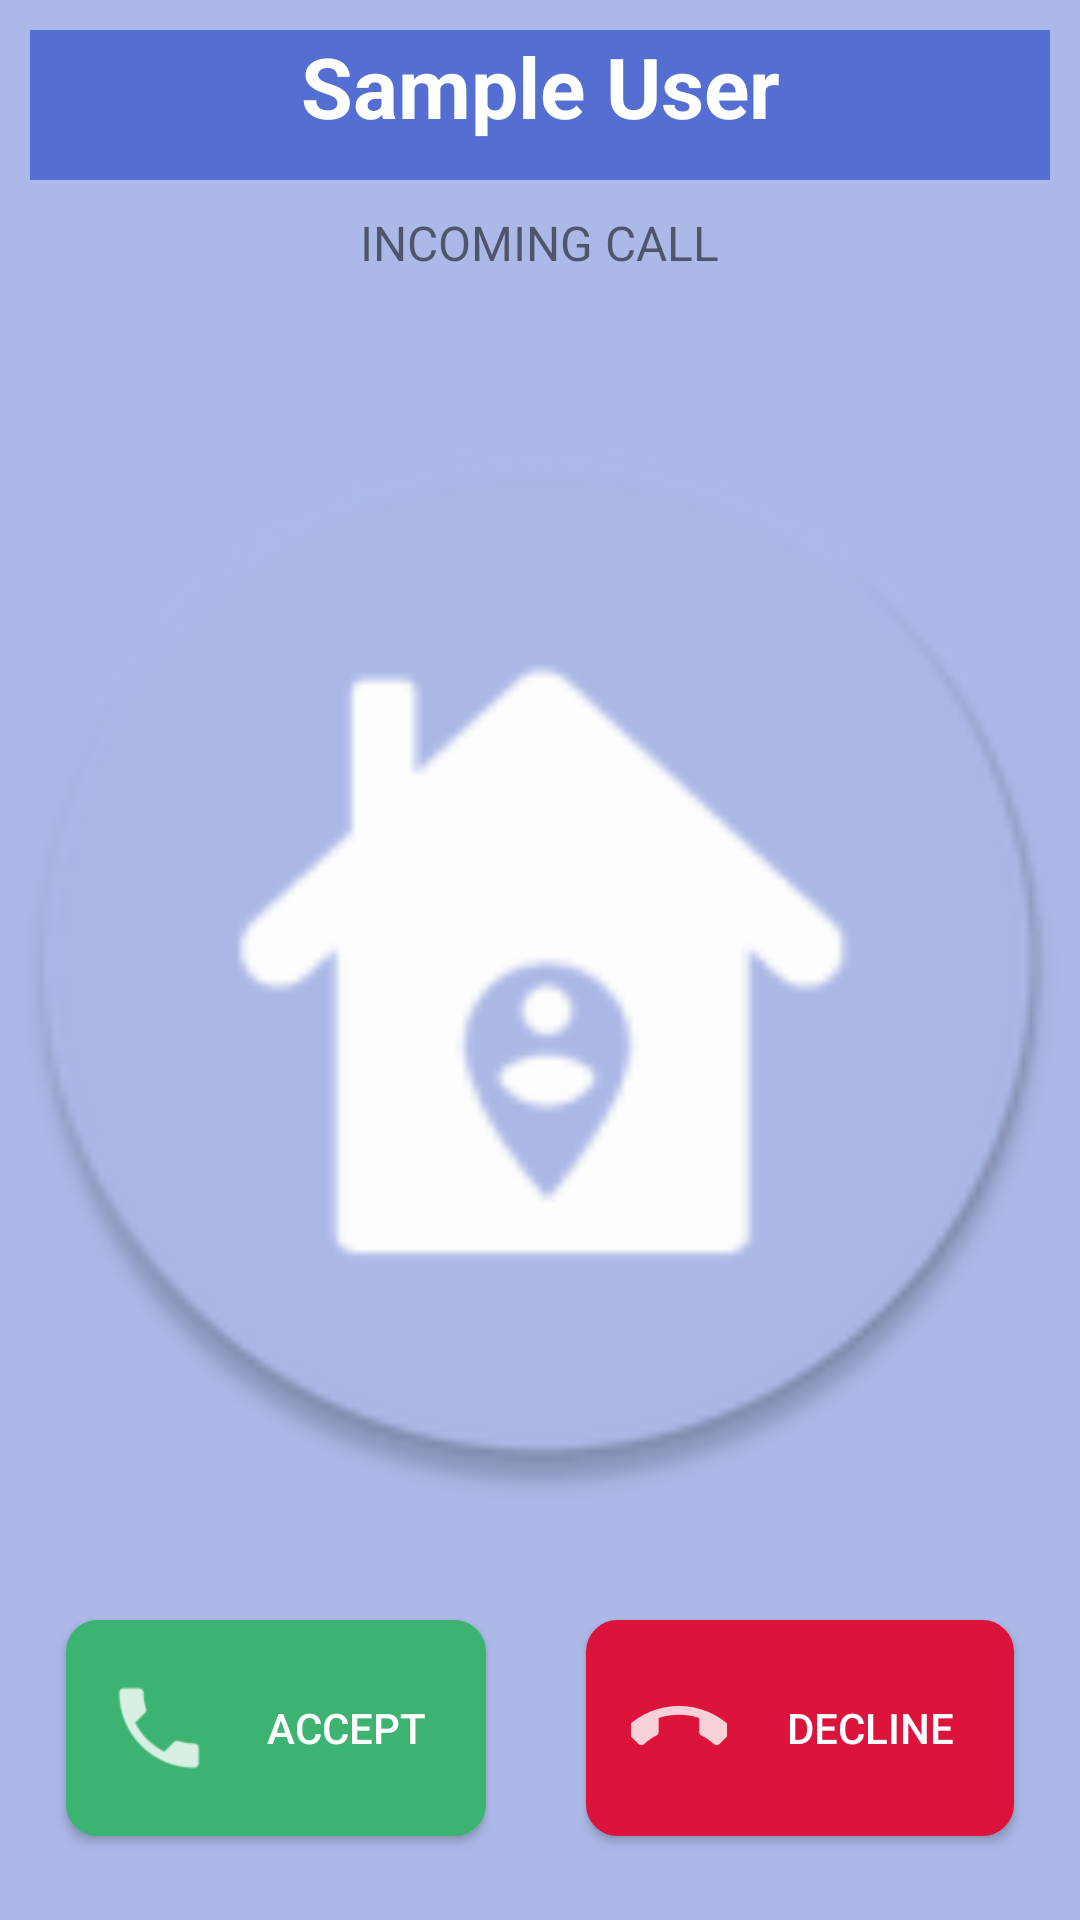

Android layout source for this screen:
<!-- AndroidManifest.xml: application theme AppTheme -->
<!-- res/layout/activity_incoming_call.xml -->
<LinearLayout xmlns:android="http://schemas.android.com/apk/res/android"
    android:layout_width="match_parent"
    android:layout_height="match_parent"
    xmlns:app="http://schemas.android.com/apk/res-auto"
    android:orientation="vertical"
    android:weightSum="5"
    android:background="@color/colorPrimary">

    <LinearLayout
        android:layout_width="match_parent"
        android:layout_height="0dp"
        android:orientation="vertical"
        android:layout_weight="1"
        android:background="@color/colorPrimary"
        >

        <TextView
            android:id="@+id/remoteUser"
            android:layout_width="match_parent"
            android:layout_height="50sp"
            android:layout_marginBottom="10sp"
            android:layout_marginEnd="10sp"
            android:layout_marginStart="10sp"
            android:layout_marginTop="10sp"
            android:layout_gravity="center_horizontal"
            android:paddingStart="10sp"
            android:paddingEnd="10sp"
            android:textAlignment="center"
            android:background="@color/colorAccent"
            android:text="@string/sample_call_name"
            android:textColor="@android:color/white"
            android:textStyle="bold"
            android:textSize="28sp"/>

        <TextView
            android:id="@+id/callState"
            android:layout_width="wrap_content"
            android:layout_height="wrap_content"
            android:layout_gravity="center_horizontal"
            android:text="@string/incoming_call"
            android:textSize="16sp"
            android:textAllCaps="true"
            />

    </LinearLayout>

    <ImageView
        android:id="@+id/profileImageIncoming"
        android:layout_width="match_parent"
        android:layout_height="0dp"
        android:padding="0dip"
        android:layout_weight="3"
        android:contentDescription="Call background"
        app:srcCompat="@mipmap/ic_launcher_round">

    </ImageView>

    <RelativeLayout
        android:id="@+id/bottomPanel"
        android:layout_width="match_parent"
        android:layout_height="0dp"
        android:layout_gravity="center"
        android:layout_weight="1"
        android:background="@color/colorPrimary"
        android:gravity="center">

        <Button
            android:id="@+id/answerButton"
            android:layout_width="wrap_content"
            android:layout_height="wrap_content"
            android:layout_alignParentStart="true"
            android:layout_centerVertical="true"
            android:layout_marginStart="22dp"
            android:background="@drawable/round_button_accented"
            android:backgroundTint="@color/acceptCall"
            android:drawableLeft="@drawable/ic_accept_call"
            android:drawablePadding="20sp"
            android:drawableTint="@android:color/white"
            android:paddingBottom="20dp"
            android:paddingEnd="20sp"
            android:paddingStart="15sp"
            android:paddingTop="20dp"
            android:text="@string/accept"
            android:autoSizeMaxTextSize="20sp"
            android:textColor="@android:color/white" />

        <Button
            android:id="@+id/declineButton"
            android:layout_width="wrap_content"
            android:layout_height="wrap_content"
            android:layout_alignParentEnd="true"
            android:layout_centerVertical="true"
            android:layout_marginEnd="22dp"
            android:background="@drawable/round_button_accented"
            android:backgroundTint="@color/declineCall"
            android:drawableLeft="@drawable/ic_hangup"
            android:drawablePadding="20sp"
            android:drawableTint="@android:color/white"
            android:paddingBottom="20dp"
            android:paddingEnd="20sp"
            android:paddingStart="15sp"
            android:paddingTop="20dp"
            android:text="@string/decline"
            android:autoSizeMaxTextSize="20sp"
            android:textColor="@android:color/white" />

    </RelativeLayout>

</LinearLayout>
<!-- resources referenced by this layout -->
<resources>
  <color name="acceptCall">#3CB371</color>
  <color name="colorAccent">#546ed2</color>
  <color name="colorPrimary">#acb9e8</color>
  <color name="declineCall">#DC143C</color>
  <!-- drawable ic_accept_call: png bitmap (drawable-hdpi, 607 bytes) -->
  <!-- drawable ic_hangup: png bitmap (drawable-hdpi, 524 bytes) -->
  <!-- drawable round_button_accented (drawable) -->
  <?xml version="1.0" encoding="utf-8"?>
  <shape xmlns:android="http://schemas.android.com/apk/res/android"
      android:shape="rectangle">
  
      <solid android:color="@color/colorAccent"/>
      <corners android:radius="10dp"/>
      <stroke android:width="3px" android:color="@color/button_outline" />
  
  </shape>
  <!-- mipmap ic_launcher_round: png bitmap (mipmap-hdpi, 3443 bytes) -->
  <string name="accept">Accept</string>
  <string name="decline">Decline</string>
  <string name="incoming_call">Incoming Call</string>
  <string name="sample_call_name">Sample User</string>
  <style name="AppTheme" parent="Base.Theme.AppCompat.Light.DarkActionBar">
          
          <item name="colorPrimary">@color/colorPrimary</item>
          <item name="colorPrimaryDark">@color/colorPrimaryDark</item>
          <item name="colorAccent">@color/colorAccent</item>
          <item name="titleTextColor">@android:color/white</item>
          <item name="textInputStyle">@style/Widget.Design.TextInputLayout</item>
      </style>
  <color name="button_outline">#444444</color>
  <color name="colorPrimaryDark">#6f85d8</color>
</resources>
